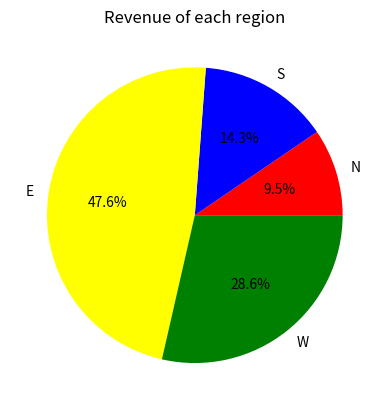

This figure's Python source:
import matplotlib.pyplot as plt

# x=[1,2,3,4]
# y=[10,20,15,30]

# plt.plot(x,y)
# plt.show()

'''Title, xlabel, ylabel'''
# x=["Mon","Tue","Wed","Thu","Fri"]
# y=[18,7,10,25,4]

# plt.plot(x,y)
# plt.title("Sales of the week")
# plt.xlabel("Days")
# plt.ylabel("Sales")
# plt.show()

'''Customizing graph
Syntax: plt.plot(x,y,color="color_name",linestyle="linestyle,linewidth=value, marker=marker_symbol,label="label_name")
'''
# x=[1,2,3,4]
# y=[10,20,15,30]

# plt.plot(x,y,color="red",linestyle="--",linewidth=2,marker="o",label="2025 Sales")
# plt.legend(loc="upper left",fontsize=12)
# plt.grid(color="gray",linestyle=":",linewidth=1)
# plt.xlim(1,4)
# plt.ylim(1,40)
# plt.show()

'''Bar Chart'''
# product=["A","B","C","D"]
# sales=[1000,5000,1500,3000]

# plt.barh(product,sales,color="cyan",label="Sales 2025")
# plt.xlabel(product)
# plt.ylabel(sales)
# plt.legend("2025")
# plt.show()

'''Pie chart'''
regions=["N","S","E","W"]
revenue=[1000,1500,5000,3000]

plt.pie(revenue,labels=regions, autopct="%1.1f%%",colors=["red","blue","yellow","green"],)
plt.title("Revenue of each region")
plt.show()















